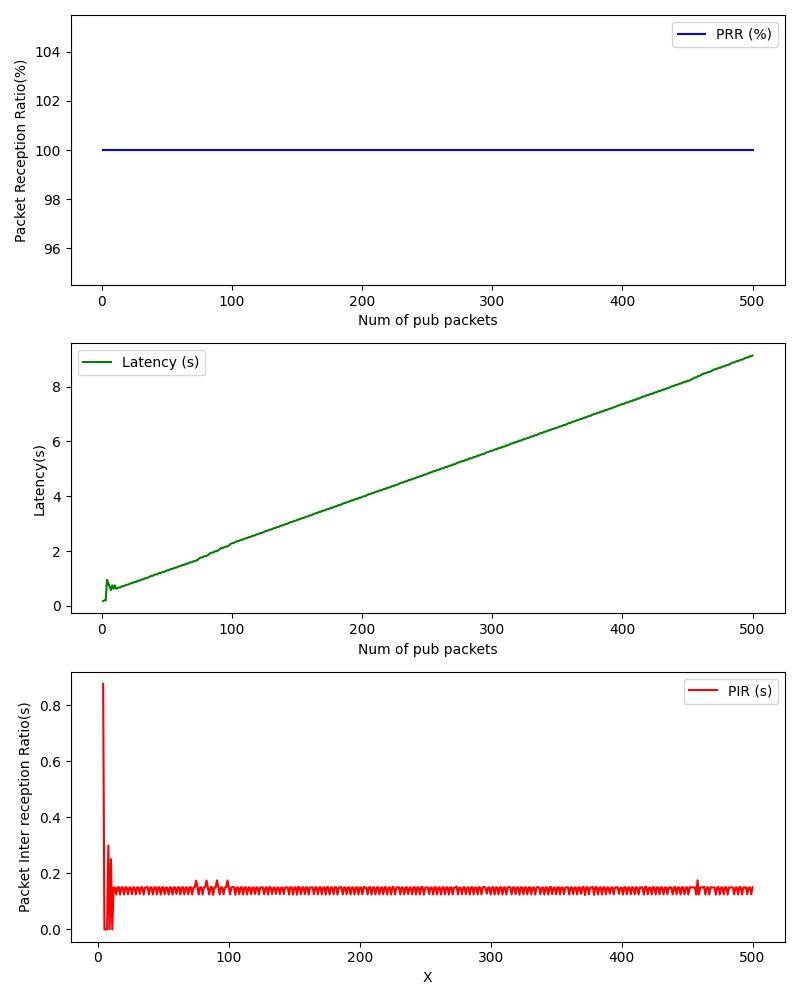

The table this chart was drawn from, first rows:
, Num of pub packets, PRR (%), Latency (s), PIR (s)
0, 1, 100.0, 0.1742, 
1, 2, 100.0, 0.1991, 
2, 3, 100.0, 0.1985, 
3, 4, 100.0, 0.9493, 0.8762
4, 5, 100.0, 0.8242, 0.0002446
5, 6, 100.0, 0.699, 0.0001578
6, 7, 100.0, 0.5738, 0.0001693
7, 8, 100.0, 0.7481, 0.2997
8, 9, 100.0, 0.6236, 0.0008211
9, 10, 100.0, 0.7493, 0.251
10, 11, 100.0, 0.6241, 0.0002019
11, 12, 100.0, 0.6484, 0.1496
12, 13, 100.0, 0.6732, 0.1502
13, 14, 100.0, 0.6731, 0.1252
14, 15, 100.0, 0.6972, 0.1495
15, 16, 100.0, 0.7234, 0.1515
16, 17, 100.0, 0.7225, 0.1244
17, 18, 100.0, 0.7479, 0.1507
18, 19, 100.0, 0.7725, 0.1499
19, 20, 100.0, 0.7718, 0.1247
20, 21, 100.0, 0.7977, 0.1513
21, 22, 100.0, 0.8222, 0.1498
22, 23, 100.0, 0.8222, 0.1253
23, 24, 100.0, 0.8466, 0.1497
24, 25, 100.0, 0.8712, 0.1499
25, 26, 100.0, 0.8714, 0.1255
26, 27, 100.0, 0.8963, 0.1503
27, 28, 100.0, 0.921, 0.1501
28, 29, 100.0, 0.9206, 0.1249
29, 30, 100.0, 0.946, 0.1508
30, 31, 100.0, 0.97, 0.1493
31, 32, 100.0, 0.9716, 0.1269
32, 33, 100.0, 0.9974, 0.1511
33, 34, 100.0, 1.022, 0.1498
34, 35, 100.0, 1.021, 0.1243
35, 36, 100.0, 1.045, 0.15
36, 37, 100.0, 1.07, 0.1502
37, 38, 100.0, 1.096, 0.1511
38, 39, 100.0, 1.096, 0.1255
39, 40, 100.0, 1.121, 0.1505
40, 41, 100.0, 1.145, 0.1491
41, 42, 100.0, 1.145, 0.1249
42, 43, 100.0, 1.169, 0.15
43, 44, 100.0, 1.195, 0.1511
44, 45, 100.0, 1.195, 0.1252
45, 46, 100.0, 1.219, 0.1499
46, 47, 100.0, 1.245, 0.1505
47, 48, 100.0, 1.244, 0.1244
48, 49, 100.0, 1.269, 0.1507
49, 50, 100.0, 1.294, 0.1507
50, 51, 100.0, 1.295, 0.1257
51, 52, 100.0, 1.319, 0.1499
52, 53, 100.0, 1.343, 0.1489
53, 54, 100.0, 1.342, 0.1247
54, 55, 100.0, 1.367, 0.1505
55, 56, 100.0, 1.392, 0.1498
56, 57, 100.0, 1.391, 0.1248
57, 58, 100.0, 1.416, 0.1508
58, 59, 100.0, 1.44, 0.1492
59, 60, 100.0, 1.442, 0.127
... 440 more rows
